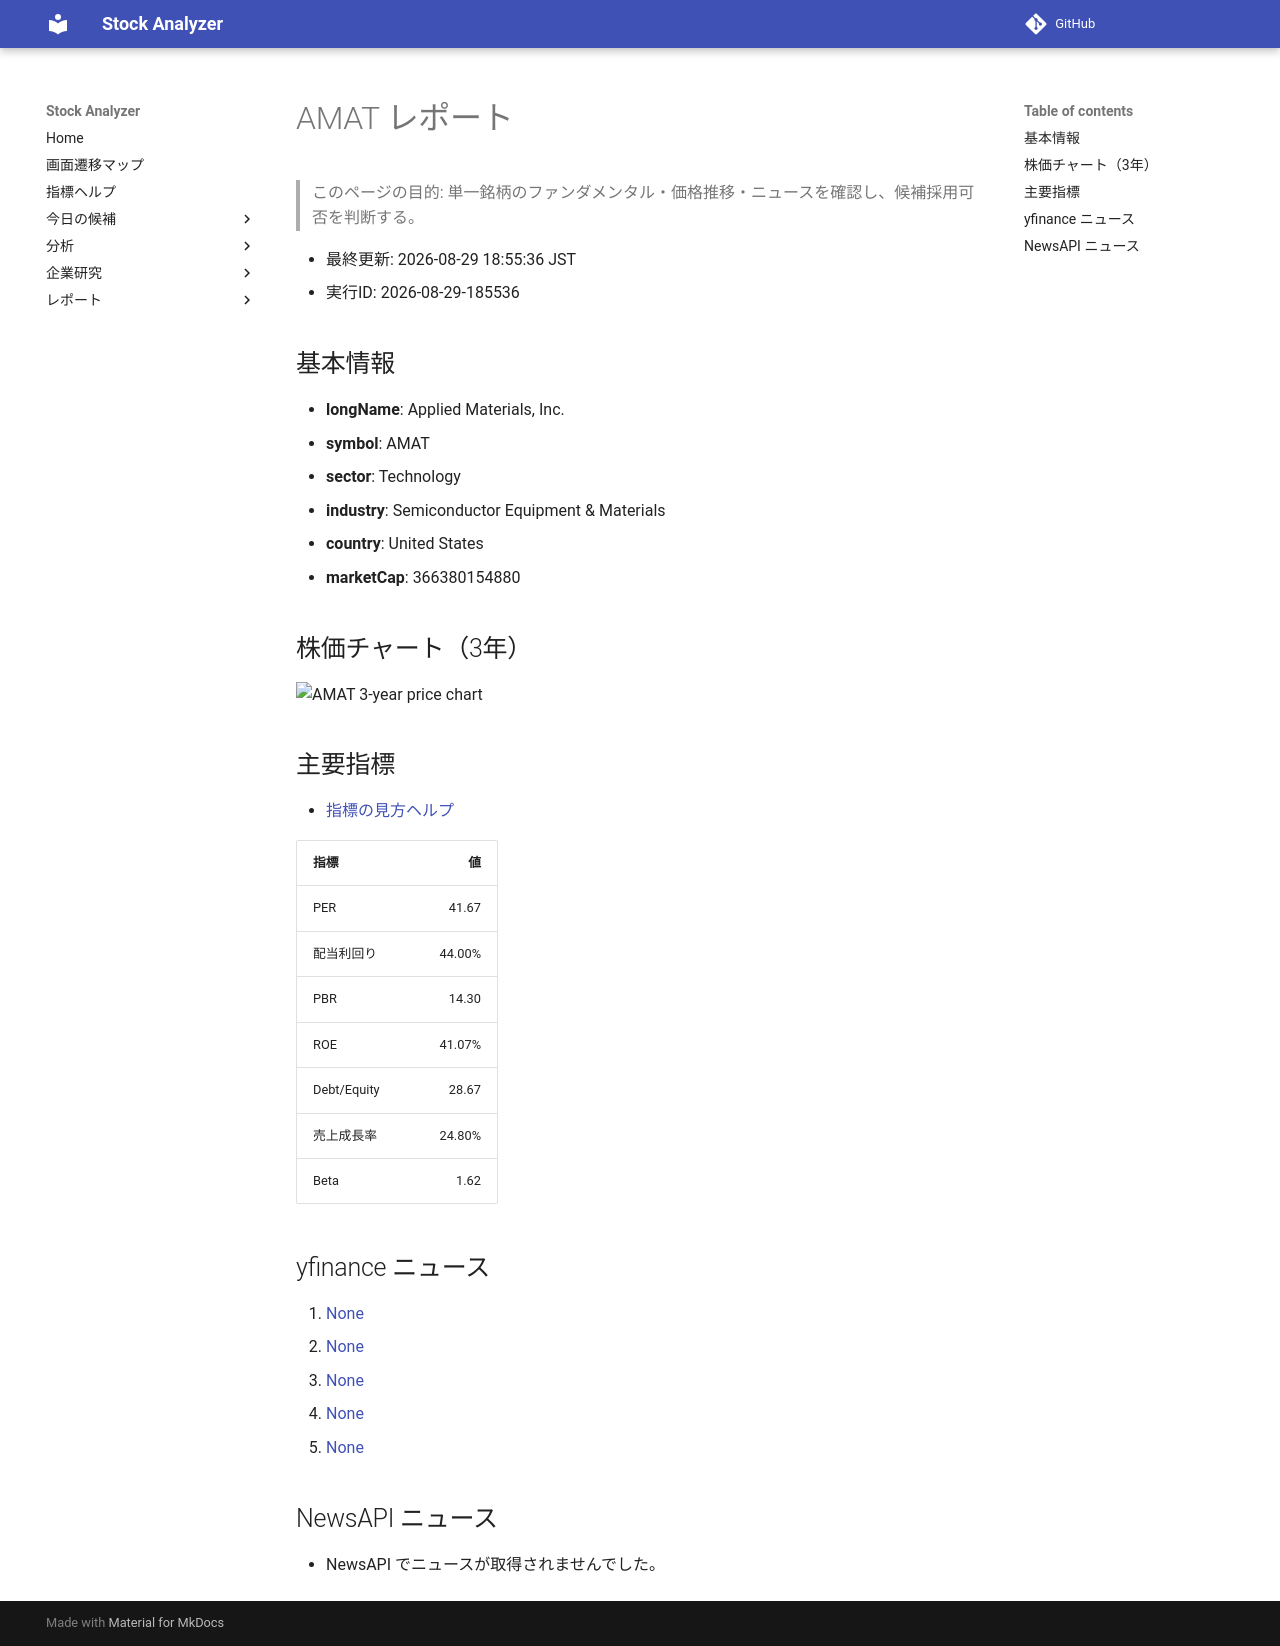

repository: Yumi-note/Making-APP · page: reports/2026-08-29/185536/AMAT/index.html · generator: mkdocs

# AMAT レポート

> このページの目的: 単一銘柄のファンダメンタル・価格推移・ニュースを確認し、候補採用可否を判断する。

- 最終更新: 2026-08-29 18:55:36 JST
- 実行ID: 2026-08-29-185536

## 基本情報

- **longName**: Applied Materials, Inc.
- **symbol**: AMAT
- **sector**: Technology
- **industry**: Semiconductor Equipment & Materials
- **country**: United States
- **marketCap**: 366380154880

## 株価チャート（3年）

![AMAT 3-year price chart](AMAT_3y.png)

## 主要指標

- [指標の見方ヘルプ](../../../../indicators.md)

| 指標 | 値 |
|---|---:|
| PER | 41.67 |
| 配当利回り | 44.00% |
| PBR | 14.30 |
| ROE | 41.07% |
| Debt/Equity | 28.67 |
| 売上成長率 | 24.80% |
| Beta | 1.62 |

## yfinance ニュース

1. [None](None)
2. [None](None)
3. [None](None)
4. [None](None)
5. [None](None)

## NewsAPI ニュース

- NewsAPI でニュースが取得されませんでした。
